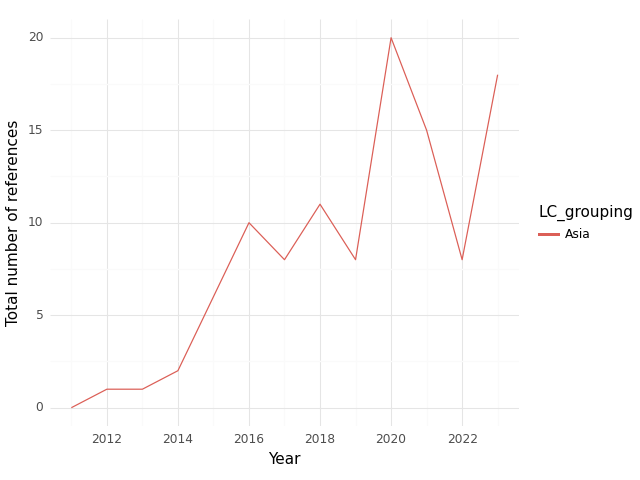

Source data for this figure (header and first rows):
, index, LC_grouping, Year, intersection, climate, health, sum
0, 0, Asia, 2011, 0.0, 5.0, 7.0, 12.0
1, 1, Asia, 2012, 1.0, 16.0, 80.0, 97.0
2, 2, Asia, 2013, 1.0, 26.0, 73.0, 100.0
3, 3, Asia, 2014, 2.0, 33.0, 157.0, 192.0
4, 4, Asia, 2015, 6.0, 27.0, 147.0, 180.0
5, 5, Asia, 2016, 10.0, 42.0, 160.0, 212.0
6, 6, Asia, 2017, 8.0, 39.0, 187.0, 234.0
7, 7, Asia, 2018, 11.0, 83.0, 298.0, 392.0
8, 8, Asia, 2019, 8.0, 88.0, 267.0, 363.0
9, 9, Asia, 2020, 20.0, 91.0, 245.0, 356.0
10, 10, Asia, 2021, 15.0, 84.0, 256.0, 355.0
11, 11, Asia, 2022, 8.0, 27.0, 120.0, 155.0
12, 12, Asia, 2023, 18.0, 111.0, 225.0, 354.0
